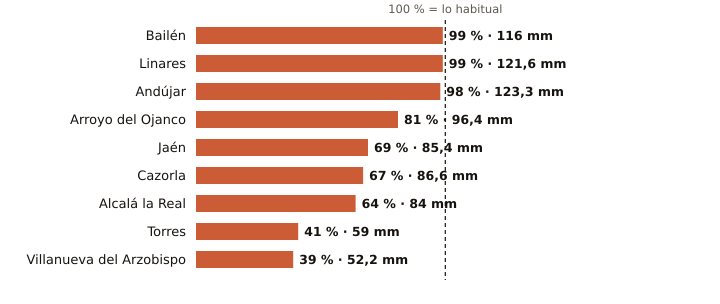

The data file committed next to this chart (first rows):
estacion, provincia, indicativo, mm_otono, referencia_mm, pct, periodo_referencia, hasta, hora
Bailén, Jaén, 5281X, 116.0, 116.6, 99, 2009-2025, 2026-11-21, 11
Linares, Jaén, 5279X, 121.6, 123.1, 99, 2004-2025, 2026-11-21, 11
Andújar, Jaén, 5298X, 123.3, 126.2, 98, 2001-2025, 2026-11-21, 12
Arroyo del Ojanco, Jaén, 5181D, 96.4, 118.9, 81, 2003-2025, 2026-11-21, 12
Jaén, Jaén, 5270B, 85.4, 124.3, 69, 1991-2020, 2026-11-21, 12
Cazorla, Jaén, 5038Y, 86.6, 128.5, 67, 2010-2025, 2026-11-21, 11
Alcalá la Real, Jaén, 5406X, 84.0, 131.7, 64, 2008-2025, 2026-11-21, 12
Torres, Jaén, 5165X, 59.0, 143.3, 41, 2008-2025, 2026-11-21, 10
Villanueva del Arzobispo, Jaén, 5210X, 52.2, 132.6, 39, 2008-2025, 2026-11-21, 11
